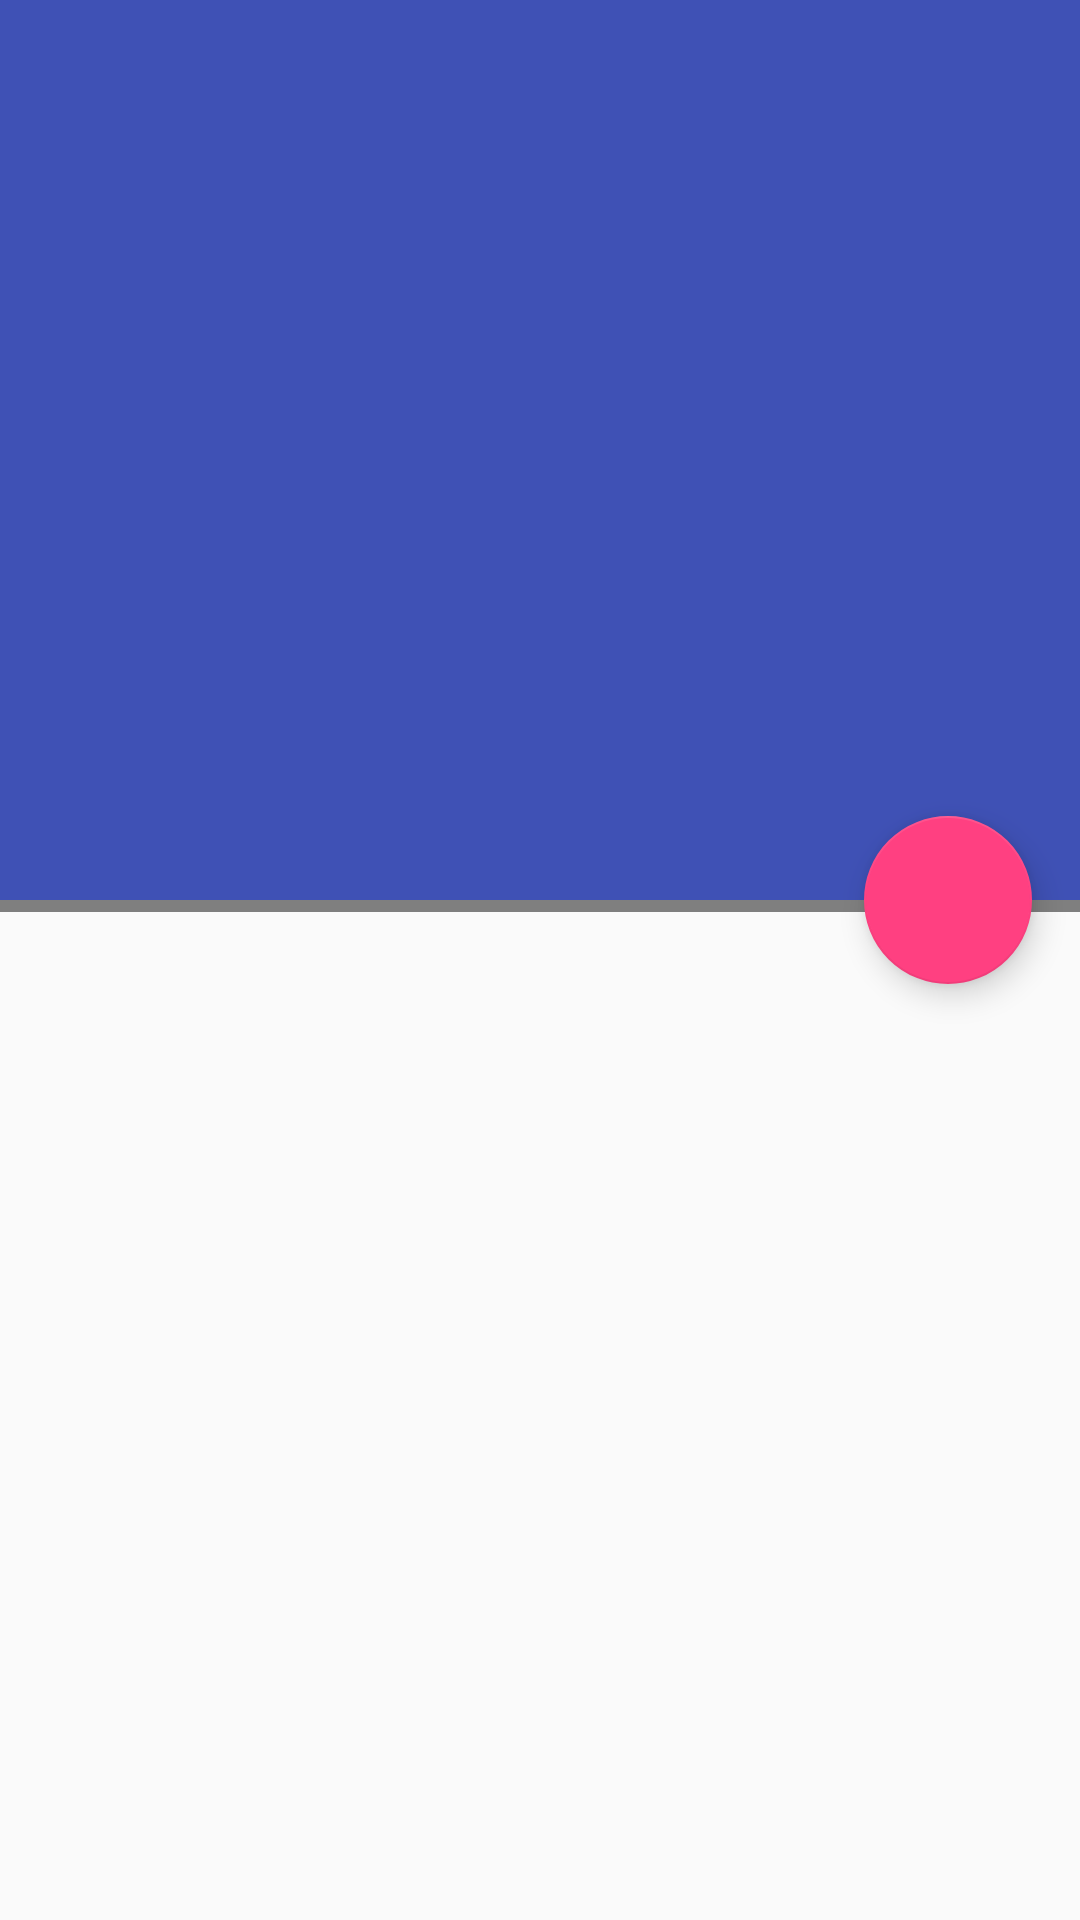

Here is an Android app screen rendered from its layout file. Give the layout XML and the strings, colors and styles it references.
<!-- AndroidManifest.xml: activity theme AppTheme.NoActionBar -->
<!-- res/layout/activity_gank.xml -->
<?xml version="1.0" encoding="utf-8"?>
<android.support.design.widget.CoordinatorLayout xmlns:android="http://schemas.android.com/apk/res/android"
    xmlns:app="http://schemas.android.com/apk/res-auto"
    xmlns:tools="http://schemas.android.com/tools"
    android:layout_width="match_parent"
    android:layout_height="match_parent"
    android:fitsSystemWindows="true"
    tools:context="com.smartalk.gank.ui.activity.GankActivity">

    <android.support.design.widget.AppBarLayout
        android:id="@+id/app_bar"
        android:layout_width="match_parent"
        android:layout_height="@dimen/app_bar_height"
        android:fitsSystemWindows="true"
        android:theme="@style/AppTheme.AppBarOverlay">

        <android.support.design.widget.CollapsingToolbarLayout
            android:id="@+id/toolbar_layout"
            android:layout_width="match_parent"
            android:layout_height="match_parent"
            android:fitsSystemWindows="true"
            app:contentScrim="?attr/colorPrimary"
            app:layout_scrollFlags="scroll|exitUntilCollapsed">

            <ImageView
                android:id="@+id/iv_head"
                android:layout_width="match_parent"
                android:layout_height="match_parent"
                android:contentDescription="@string/meizi"
                android:fitsSystemWindows="true"
                android:scaleType="centerCrop"
                app:layout_collapseMode="parallax" />

            <android.support.v7.widget.Toolbar
                android:id="@+id/toolbar"
                android:layout_width="match_parent"
                android:layout_height="?attr/actionBarSize"
                app:layout_collapseMode="pin"
                app:popupTheme="@style/AppTheme.PopupOverlay" />

        </android.support.design.widget.CollapsingToolbarLayout>
    </android.support.design.widget.AppBarLayout>

    <LinearLayout
        android:layout_width="match_parent"
        android:layout_height="match_parent"
        android:orientation="vertical"
        app:layout_behavior="@string/appbar_scrolling_view_behavior">

        <fr.castorflex.android.smoothprogressbar.SmoothProgressBar
            android:id="@+id/progressbar"
            android:layout_width="match_parent"
            android:layout_height="4dp"
            android:indeterminate="true"
            app:spb_color="@color/blue"
            app:spb_mirror_mode="false"
            app:spb_progressiveStart_activated="true"
            app:spb_progressiveStart_speed="1.5"
            app:spb_progressiveStop_speed="3.4"
            app:spb_reversed="false"
            app:spb_sections_count="4"
            app:spb_speed="2.0"
            app:spb_stroke_separator_length="4dp"
            app:spb_stroke_width="4dp" />

        <android.support.v7.widget.RecyclerView
            android:id="@+id/rv_gank"
            android:layout_width="match_parent"
            android:layout_height="match_parent"
            android:layout_marginBottom="16dp" />
    </LinearLayout>

    <android.support.design.widget.FloatingActionButton
        android:id="@+id/fab"
        android:layout_width="wrap_content"
        android:layout_height="wrap_content"
        android:layout_margin="@dimen/fab_margin"
        android:src="@mipmap/ic_play_arrow_white_36dp"
        app:layout_anchor="@id/app_bar"
        app:layout_anchorGravity="bottom|end" />

</android.support.design.widget.CoordinatorLayout>
<!-- resources referenced by this layout -->
<resources>
  <color name="blue">#5677fc</color>
  <dimen name="app_bar_height">300dp</dimen>
  <dimen name="fab_margin">16dp</dimen>
  <string name="meizi">meizi</string>
  <style name="AppTheme.AppBarOverlay" parent="ThemeOverlay.AppCompat.Dark.ActionBar" />
  <style name="AppTheme.PopupOverlay" parent="ThemeOverlay.AppCompat.Light" />
  <style name="AppTheme.NoActionBar">
          <item name="windowActionBar">false</item>
          <item name="windowNoTitle">true</item>
      </style>
</resources>
